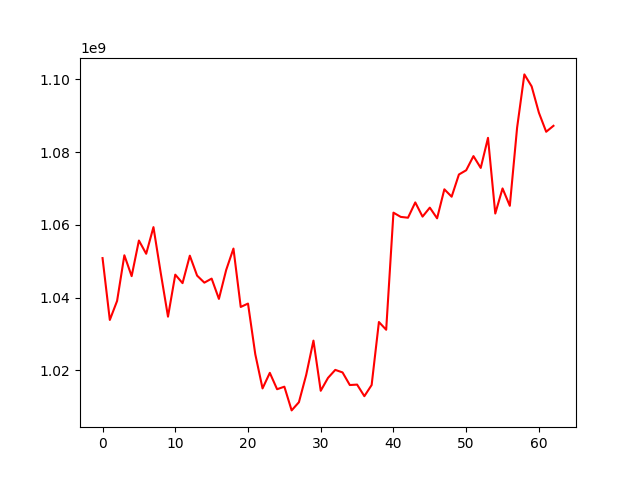

Data behind this chart, as committed beside it:
, 0
0, 1050853379
1, 1033836283
2, 1039068570
3, 1051629830
4, 1045888856
5, 1055683822
6, 1052045902
7, 1059375252
8, 1046778354
9, 1034743361
10, 1046296945
11, 1043962787
12, 1051517687
13, 1046035259
14, 1044095128
15, 1045211063
16, 1039628112
17, 1047591613
18, 1053474832
19, 1037412039
20, 1038343353
21, 1024412673
22, 1014999370
23, 1019285393
24, 1014779841
25, 1015475467
26, 1008952124
27, 1011199797
28, 1018700417
29, 1028155832
30, 1014348561
31, 1017893464
32, 1020097428
33, 1019399178
34, 1015929120
35, 1016051985
36, 1012861135
37, 1015934088
38, 1033269590
39, 1031138235
40, 1063355616
41, 1062185905
42, 1061961894
43, 1066171584
44, 1062265768
45, 1064738629
46, 1061795558
47, 1069777993
48, 1067739609
49, 1073851502
50, 1075017412
51, 1078911594
52, 1075658570
53, 1083931599
54, 1063110335
55, 1070016267
56, 1065234021
57, 1086707041
58, 1101389797
59, 1098096181
... 3 more rows
